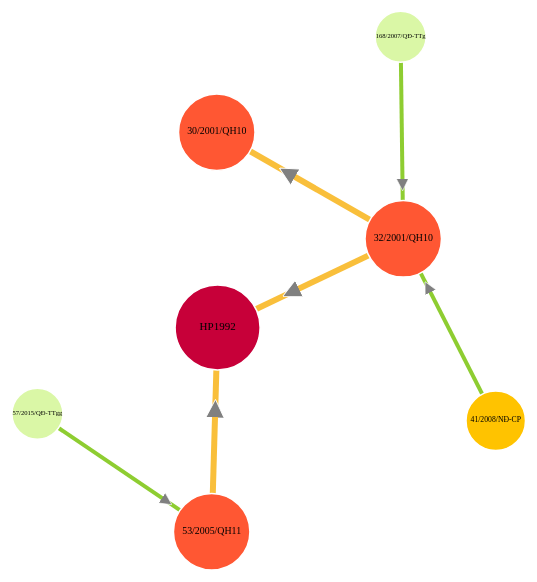
D3 v3 page, settled after 480 driven frames (8 s of simulated time); the page loaded 1 data file(s).


// ── script.js
var edgeColor = {
    1 : "#37A84D",
    2 : "#8ECD31",  
    3 : "#f9bf3b",
    4 : "#f15a22",
    5 : "#cf000f",
}
//right popup menu
function right(code, document_type, scope, publish_date, aprove_date, status)
{
    return "<table class='table-bordered table-sm'>"
    +"<thead class='thead-dark'>"
    +"<tr>"
      +"<th scope='col'>Thuộc tính</th>"
      +"<th scope='col'>Nội dung</th>"
    +"</tr>"
  +"</thead>"
  +"<tbody>"
    +"<tr>"
      +"<th scope='row'>Số ký hiệu</th>"
      +"<td>" + code +"</td>"
    +"</tr>"
    +"<tr>"
        +"<th scope='row'>Loại văn bản</th>"
        +"<td>" + document_type+"</td>"
     +"</tr>"
    +"<tr>"
        +"<th scope='row'>Nguồn thu thập</th>"
        +"<td></td>"
    +"</tr>"
    +"<tr>"
        +"<th scope='row'>Cơ quan ban hành/ Chức danh / Người ký</th>"
        +"<td></td>"
    +"</tr>"
    +"<tr>"
        +"<th scope='row'>Phạm vi</th>"
        +"<td>" + scope +"</td>"
    +"</tr>"
    +"<tr>"
        +"<th scope='row'>Ngày ban hành</th>"
        +"<td>" + publish_date +"</td>"
    +"</tr>"
    +"<tr>"
        +"<th scope='row'>Ngày có hiệu lực</th>"
        +"<td>"+ aprove_date +"</td>"
    +"</tr>"
    +"<tr>"
        +"<th scope='row'>Ngày đăng công báo</th>"
        +"<td>	...</td>"
    +"</tr>"
    +"<tr>"
        +"<th scope='row'>Phó Chủ tịch</th>"
        +"<td></td>"
    +"</tr>"
    +"<tr>"
        +"<th scope='row' colspan='2'>Tình trạng hiệu lực: <b>" + status + "</b></th>"
    +"</tr>"
  +"</tbody>"
  +"</table>";
}

//left popup menu
function left(type, source_name, target_name)
{
    return "<table class='table-bordered table-sm'>"
    +"<thead class='thead-dark'>"
    +"<tr>"
      +"<th scope='col'>Thuộc tính</th>"
      +"<th scope='col'>Nội dung</th>"
    +"</tr>"
  +"</thead>"
  +"<tbody>"
    +"<tr>"
      +"<th scope='row'>Quan hệ</th>"
      +"<td>"+ type +"</td>"
    +"</tr>"
    +"<tr>"
        +"<th scope='row'>Nguồn</th>"
        +"<td>"+ source_name +"</td>"
     +"</tr>"
    +"<tr>"
        +"<th scope='row'>Văn bản tham chiếu</th>"
        +"<td>"+ target_name+"</td>"
    +"</tr>"
  +"</tbody>"
  +"</table>"
}
var width = 1920,
    height = 900;

var svg = d3.select('body').append('svg')
    .attr('width', width)
    .attr('height', height);
d3.json('data.json', function(err, json){
	root=json;
	var root;
	var force;
	var link;
	var node
	var nodeEnter;
	

    //set up force layout
    force = d3.layout.force()
        .size([width, height])
        .charge(-2000)
        .distance(200)
        .on("tick", tick);

    var dict = {};

    for (var i=0;i<root.nodes.length;i++){
        dict[root.nodes[i].id] = i;
    };

    root.links.forEach(function(link) {
        link.source = dict[link.target_id];
        link.target = dict[link.source_id];
        });

    // tooltip div:
    const tooltip = d3.select('body').append("div")
        .attr("class" , "tooltip")
        .style("opacity", 0);

    const rightPopup = d3.select('body').append("div")
        .classed("right", true)
        .classed("table", true)
        .classed("table-responsive", true)

    const leftPopup = d3.select('body').append("div")
        .classed("table", true)
        .classed("left", true)
        .classed("table-responsive", true)
        .html(left());

    link = svg.selectAll(".link");
    node = svg.selectAll('.node');


    svg.append("svg:defs").selectAll("marker")
        .data(["end"])     
        .enter().append("svg:marker")    
        .attr("id", String)
        .attr("viewBox", "0 -5 10 10")
        .attr("refX", 50)
        .attr("refY", 0)    
        .attr("markerWidth", 3)
        .attr("markerHeight", 3)
        .attr("orient", "auto")
    .append("svg:path")
        .attr("d", "M0,-5L10,0L0,5")
        .style("fill", "gray")
        .style("stroke", "#fff")
        .style("stroke-width", 0.5); 

    for(var i=0; i<root.nodes.length; i++) {
        var n = root.nodes[i];
        n.r = 30;
        n.collapsing = 0;
        n.collapsed = true;
    }
    //Give links ids and initialize variables
    for(var i=0; i<root.links.length; i++) {
        var l = root.links[i];
        l.source = root.nodes[l.source];
        l.target = root.nodes[l.target];
        l.source.collapsing++;
    };
    for(var i=0; i<root.nodes.length; i++) {
        var n = root.nodes[i];
        if (n.collapsing == 0)
            n.collapsing = 1000;
    }

    root.nodes.sort(function(a,b)
    {
        return b.collapsing - a.collapsing;
    });


    nodeEnter;
    update();


    function update()
    {
        var nodes = root.nodes.filter(function(d){  return d.collapsing > 0});

        var links = root.links.filter(function(d){
                return d.source.collapsing > 0 && d.target.collapsing > 0 && d.target.collapsed == true;
            });

        force
        .nodes(nodes)
        .links(links)
        .start();
        
        
        link = link.data(links);

        link.exit().remove();
    
        link.enter().insert('path', ":first-child")
            .attr('class', 'link')
            .attr('marker-end',"url(#end)")
            .style("cursor", "pointer")
            .style("stroke", function(d){ 
                //return "hsl(" + Math.random() * 360 + ",100%,50%)"
                return edgeColor[d.weight];
                })
            .style("stroke-width", function(d){ return d.weight * 2})
            .on("mouseover", function(d){
                tooltip.transition()
                .duration(300)
                .style("opacity", 1) 
                tooltip.html("Quan hệ: " + d.type)
                .style("left", (d3.event.pageX - d3.select('.tooltip').node().offsetWidth - 5) + "px")
                .style("top", (d3.event.pageY - d3.select('.tooltip').node().offsetHeight) + "px")
                leftPopup.transition()
                .duration(200)
                .style("opacity", 1);
                leftPopup.html(
                    left(d.type, d.target.name, d.source.name)
                );
            })
            .on("mouseout", function(d){
                tooltip.transition()
                .duration(200)
                .style("opacity", 0);
                leftPopup.transition()
                .duration(200)
                .style("opacity", 0);
            });
        node = node.data(nodes);

        node.exit().remove();
        
        nodeEnter = node.enter().append("g")
                        .attr('class', 'node')
                        .on("contextmenu", rightclick)
                        .on("dblclick", dbclick)
                        .style("cursor", "pointer")
                        .call(force.drag)
                        .on("mouseover", function(d){
                            d3.select(this).select("circle").transition()
                            .duration(750)
                            .attr("r", function(d){ return d.size * 11});
                            tooltip.transition()
                            .duration(300)
                            .style("opacity", 1);
                            tooltip.html(d.name)
                            .style("left", (d3.event.pageX - d3.select('.tooltip').node().offsetWidth - 5) + "px")
                            .style("top", (d3.event.pageY - d3.select('.tooltip').node().offsetHeight) + "px");
                            rightPopup.transition()
                            .duration(300)
                            .style("opacity", 1);
                            rightPopup.html(
                                right(d.code, d.document_type, d.scope, d.publish_date, d. aprove_date,d .status));
                                d3.select(this).select("text").transition()
                                    .duration(750)
                                    .style("font-size", function(d){return d.size * 2.8}).style("font-weight","bold");
                        })
                        .on("mouseout", function(d){
                            d3.select(this).select("circle").transition()
                            .duration(750)
                            .attr("r", function(d){ return d.size * 8.5});
                            tooltip.transition()
                            .duration(200)
                            .style("opacity", 0);
                            rightPopup.transition()
                            .duration(200)
                            .style("opacity", 0);
                            d3.select(this).select("text").transition()
                                .duration(750)
                                .style("font-size", function(d){return d.size *2.2}).style("font-weight","");
                        });
            nodeEnter.append('circle')
            .attr("r", function(d){ return d.size * 8.5})
            .style("fill", function(d){ 
                //return "hsl(" + Math.random() * 360 + ",100%,50%)"
                return d.color})
            .style("stroke-width", 1.5)
            .style("stroke", "#fff");
    
            nodeEnter.append("text")
            .attr("text-anchor", "middle")
            .style("font-size", function(d){return d.size *2.2})
            .attr("dy", ".2em")
            .text(function(d){
                return d.code;
            });
    }
    function tick(e) {
        link.attr( "d", function(d){ return "M" + d.source.x + "," + d.source.y + ", " + d.target.x + "," + d.target.y});
        node.attr("transform", function(d) { return "translate(" + d.x + "," + d.y + ")"; });
    };

    function dbclick(d){
        function recurse(node)
        {
            if (node.collapsed == false){
                node.collapsed = true;
                root.links.forEach(e => {
                    if (e.target.id == node.id){
                        e.source.collapsing++;
                        recurse(e.source);
                    }
                });
            }
        }
        if (!d3.event.defaultPrevented) {
            tooltip.transition()
            .duration(200)
            .style("opacity", 0);
        recurse(d);
        }
        update();
    }

    function rightclick(d){
        d3.event.preventDefault();
        function recurse(node)
        {
            if (node.collapsed == true){
                node.collapsed = false;
                root.links.forEach(e => {
                    if (e.target.id == node.id){
                        e.source.collapsing--;
                        recurse(e.source);
                    }
                });
            }
        }
        tooltip.transition()
        .duration(200)
        .style("opacity", 0);
        recurse(d);
        update();
    }
})

### data: data.json
{
 "nodes": [
  {
   "id": 103,
   "code": "41/2008/NĐ-CP",
   "document_type": "Nghị định",
   "size": 3.5,
   "name": "Nghị định về việc điều chỉnh địa giới hà…",
   "scope": "Toàn quốc",
   "publish_date": "08/04/2008",
   "aprove_date": "03/05/2008",
   "status": "Còn hiệu lực",
   "color": "#FFC300"
  },
  {
   "id": 40,
   "code": "32/2001/QH10",
   "document_type": "Luật",
   "size": 4.5,
   "name": "Luật của Quốc hội số 32/2001/QH10 ngày 2…",
   "scope": "Toàn quốc",
   "publish_date": "25/12/2001",
   "aprove_date": "07/01/2002",
   "status": "Hết hiệu lực toàn bộ",
   "color": "#FF5733"
  },
  {
   "id": 2,
   "code": "HP1992",
   "document_type": "Hiến pháp",
   "size": 5,
   "name": "Hiến pháp năm 1992 (sửa đổi, bổ sung năm…",
   "scope": "Toàn quốc",
   "publish_date": "25/12/2001",
   "aprove_date": "07/01/2002",
   "status": "Hết hiệu lực toàn bộ",
   "color": "#C70039"
  },
  {
   "id": 10,
   "code": "30/2001/QH10",
   "document_type": "Luật",
   "size": 4.5,
   "name": "Luật tổ chức quốc hội",
   "scope": "Toàn quốc",
   "publish_date": "25/12/2001",
   "aprove_date": "07/01/2002",
   "status": "Hết hiệu lực toàn bộ",
   "color": "#FF5733"
  },
  {
   "id": 12,
   "code": "53/2005/QH11",
   "document_type": "Luật",
   "size": 4.5,
   "name": "Luật thanh niên",
   "scope": "Toàn quốc",
   "publish_date": "29/11/2005",
   "aprove_date": "01/07/2006",
   "status": "Còn hiệu lực",
   "color": "#FF5733"
  },
  {
   "id": 43,
   "code": "168/2007/QĐ-TTg",
   "document_type": "Quyết định",
   "size": 3,
   "name": "Quyết định: Hoạt động của hội đồng thi đ…",
   "scope": "Toàn quốc",
   "publish_date": "05/11/2007",
   "aprove_date": "30/11/2007",
   "status": "Còn hiệu lực",
   "color": "#DAF7A6"
  },
  {
   "id": 45,
   "code": "57/2015/QĐ-TTgg",
   "document_type": "Quyết định",
   "size": 3,
   "name": "Quyết định về chính sách đối với hoạt độ…",
   "scope": "Toàn quốc",
   "publish_date": "16/11/2015",
   "aprove_date": "01/01/2016",
   "status": "Còn hiệu lực",
   "color": "#DAF7A6"
  }
 ],
 "links": [
  {
   "source_id": 40,
   "target_id": 103,
   "type": "Dẫn chiếu",
   "weight": 2,
   "color": "#FFC300"
  },
  {
   "source_id": 2,
   "target_id": 40,
   "type": "Căn cứ",
   "weight": 3,
   "color": "#FFC300"
  },
  {
   "source_id": 10,
   "target_id": 40,
   "type": "Dẫn chiếu",
   "weight": 3,
   "color": "#FFC300"
  },
  {
   "source_id": 2,
   "target_id": 12,
   "type": "Căn cứ",
   "weight": 3,
   "color": "#FFC300"
  },
  {
   "source_id": 40,
   "target_id": 43,
   "type": "Căn cứ",
   "weight": 2,
   "color": "#FFC300"
  },
  {
   "source_id": 12,
   "target_id": 45,
   "type": "Căn cứ",
   "weight": 2,
   "color": "#FFC300"
  }
 ]
}